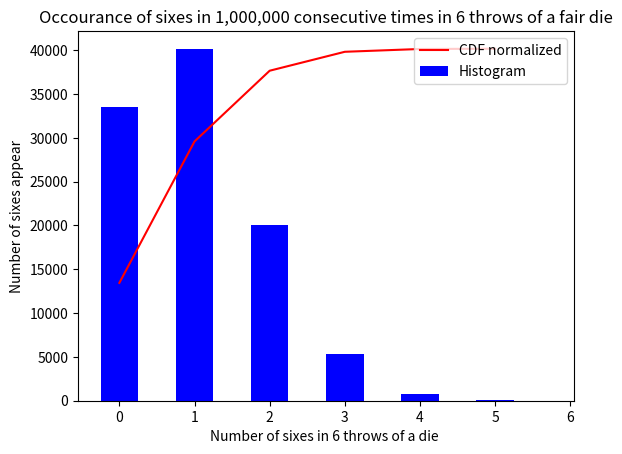

This figure's Python source:
#Importing libraries
import random
import numpy as np
import matplotlib.pyplot as plt 

#defining function count to count the occourance of a particular value in a list 
def count(list,a):
  count_val = 0
  for i in range(len(list)):
    if list[i]== a:
      count_val = count_val + 1
  return count_val

#Generating samples
six_occourance = []
for i in range(100000):
  Six_throw = []
  for j in range(6):
    Six_throw.append(random.randint(1,6))  
  six_occourance.append(count(Six_throw,6))

  
#Plotting samples 
hist,bins = np.histogram(six_occourance,6)
cdf = hist.cumsum()
cdf_normalized = cdf * float(hist.max()) / cdf.max()
plt.plot(cdf_normalized, color = 'r')
plt.hist(six_occourance, color = 'b',bins = 12 , align = 'left')
plt.legend(('CDF normalized','Histogram'), loc = 'upper right')
plt.xlabel("Number of sixes in 6 throws of a die ")
plt.ylabel("Number of sixes appear")
plt.title("Occourance of sixes in 1,000,000 consecutive times in 6 throws of a fair die")
plt.show()

#Result
probability = (count(six_occourance,1) + count(six_occourance,2) + count(six_occourance,0))/100000

print("The probability for throwing at most two sixes in 6 throws of a single die is : ", probability)
